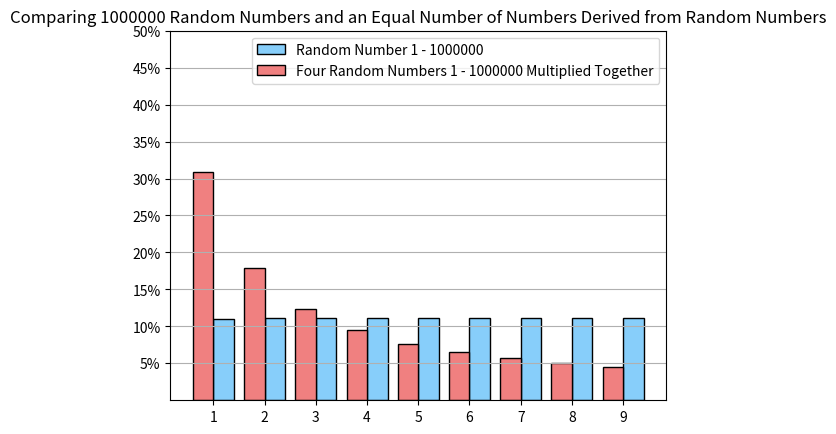

Reproduce this figure in Python.
import random
import matplotlib.pyplot as plt

limit = 1000000
sample = 1000000
output = [0, 0, 0, 0, 0, 0, 0, 0, 0]
output2 = [0, 0, 0, 0, 0, 0, 0, 0, 0]
count = 0
while count < sample:
    count += 1
    num = random.randint(0,limit)
    num2 = random.randint(0, limit) * random.randint(0, limit) * random.randint(0, limit) * random.randint(0, limit)
    while num >= 10:
        num = num // 10
    while num2 >= 10:
        num2 = num2 // 10

    output[num - 1] += 1
    output2[num2 - 1] += 1

positions = [1, 2, 3, 4, 5, 6, 7, 8, 9]
pos1 = []
pos2 = []
for p in positions:
    pos1.append(p + 0.2)
    pos2.append(p - 0.2)

plt.bar(
    pos1,
    output,
    width=0.4,
    color=["lightskyblue"],
    edgecolor=["black"],
    label="Random Number 1 - " + str(limit)
)

plt.bar(
    pos2,
    output2,
    width=0.4,
    color=["lightcoral"],
    edgecolor=["black"],
    label="Four Random Numbers 1 - " + str(limit) + " Multiplied Together"
)


plt.ylim(0, sample/2)
plt.grid(axis="y")
count = 0
grid = []
plt.title("Comparing " + str(sample) + " Random Numbers and an Equal Number of Numbers Derived from Random Numbers")
while count < 10:
    count += 1
    grid.append(count*sample/20)
plt.legend()
plt.yticks(grid)
plt.gca().set_yticklabels(['{:.0f}%'.format(x/(sample/100)) for x in plt.gca().get_yticks()])
plt.xticks([1, 2, 3, 4, 5, 6, 7, 8, 9])
plt.show()